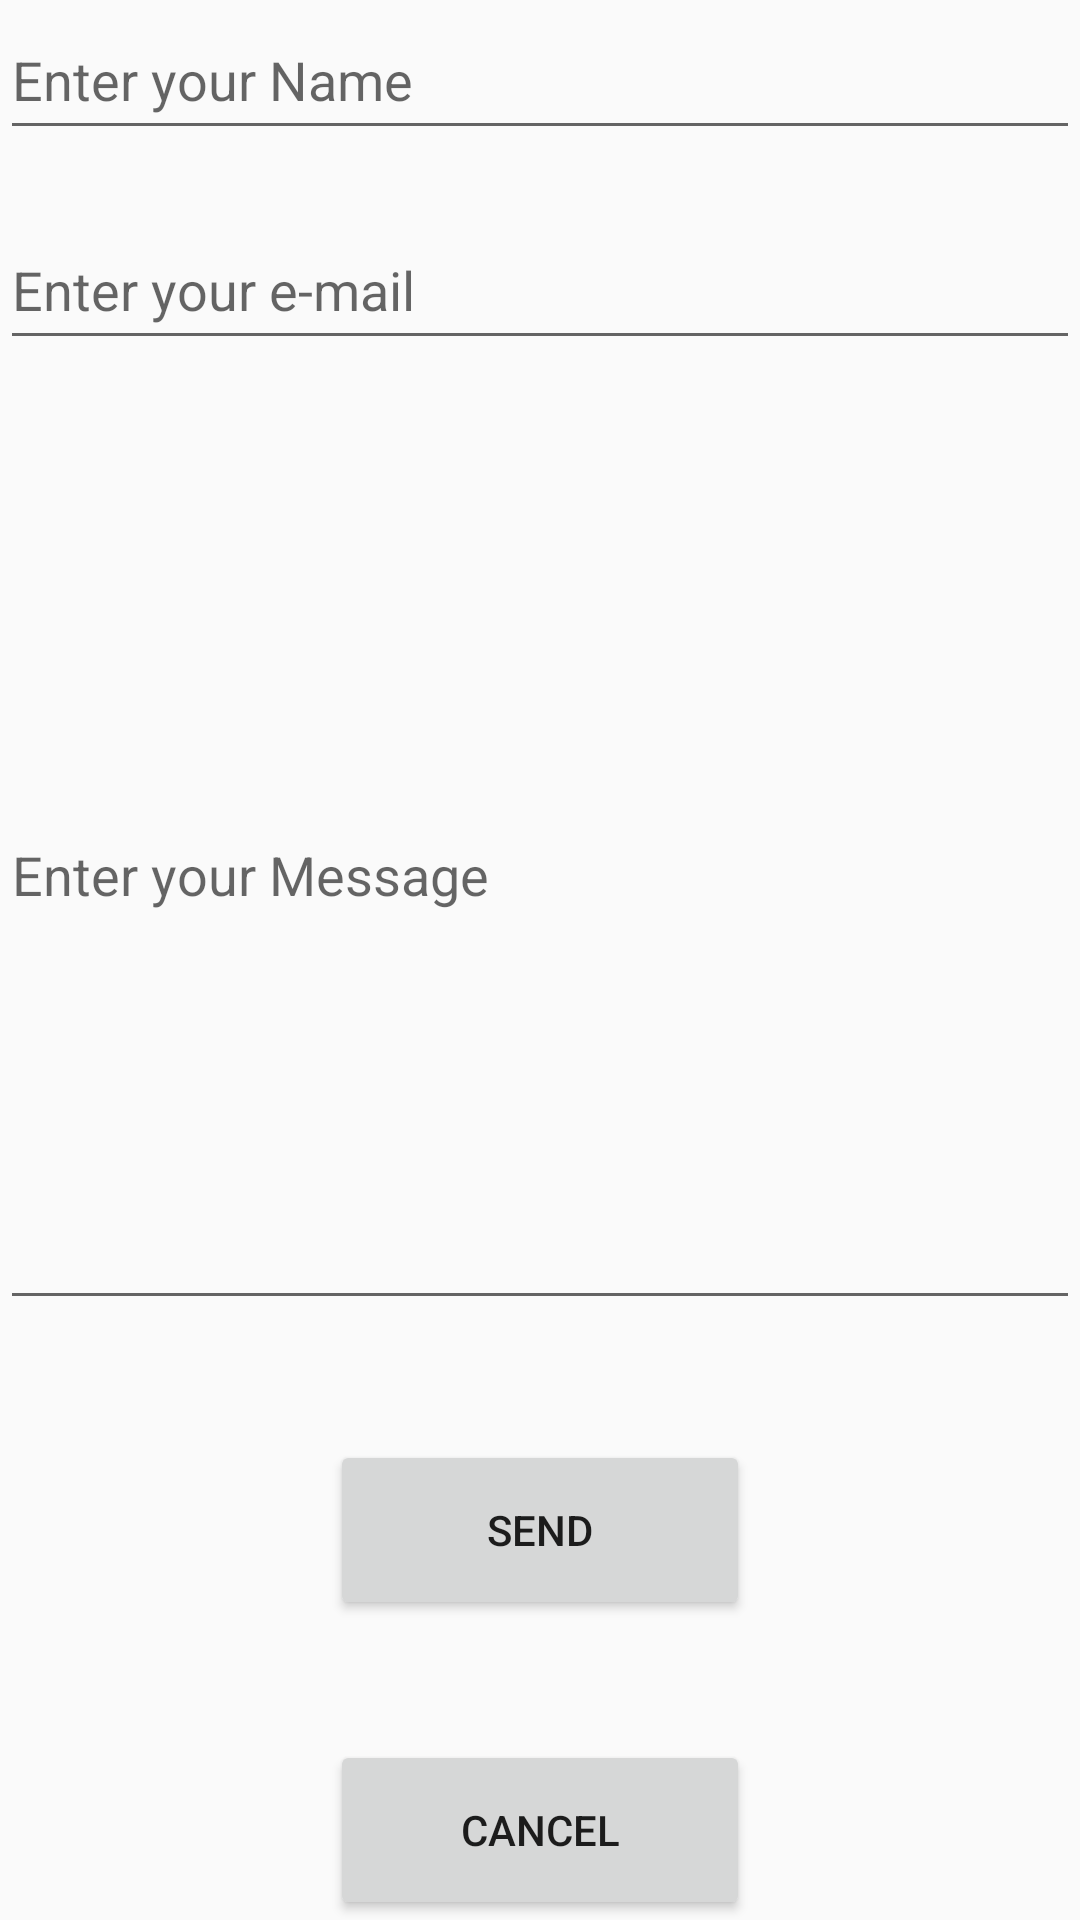

Reconstruct the res/layout file that produces this screen, plus the resources it refers to.
<!-- AndroidManifest.xml: application theme AppTheme -->
<!-- res/layout/activity_feedback.xml -->
<?xml version="1.0" encoding="utf-8"?>
<RelativeLayout xmlns:android="http://schemas.android.com/apk/res/android"
    xmlns:tools="http://schemas.android.com/tools"
    android:layout_width="match_parent"
    android:layout_height="match_parent"
    tools:context=".feedback">

    <LinearLayout
        android:layout_width="match_parent"
        android:layout_height="match_parent"
        android:gravity="center"
        android:orientation="vertical">


        <EditText
            android:id="@+id/fb_Name"
            android:layout_width="match_parent"
            android:layout_height="50dp"
            android:hint="Enter your Name" />

        <EditText
            android:id="@+id/fb_mail"
            android:layout_width="match_parent"
            android:layout_height="50dp"
            android:layout_marginTop="20dp"
            android:hint="Enter your e-mail" />

        <EditText
            android:id="@+id/fb_msg"
            android:layout_width="match_parent"
            android:layout_height="300dp"
            android:layout_marginTop="20dp"
            android:hint="Enter your Message" />

        <Button
            android:id="@+id/fbBtn"
            android:layout_width="140dp"
            android:layout_height="60dp"
            android:layout_marginTop="40dp"
            android:text="Send" />

        <Button
            android:id="@+id/fbBtn2"
            android:layout_width="140dp"
            android:layout_height="60dp"
            android:layout_marginTop="40dp"
            android:text="Cancel" />

    </LinearLayout>


</RelativeLayout>
<!-- resources referenced by this layout -->
<resources>
  <style name="AppTheme" parent="Theme.AppCompat.Light.DarkActionBar">
          
          <item name="colorPrimary">@color/colorPrimary</item>
          <item name="colorPrimaryDark">@color/colorPrimaryDark</item>
          <item name="colorAccent">@color/colorAccent</item>
      </style>
  <color name="colorPrimary">#008577</color>
  <color name="colorPrimaryDark">#00574B</color>
  <color name="colorAccent">#D81B60</color>
</resources>
